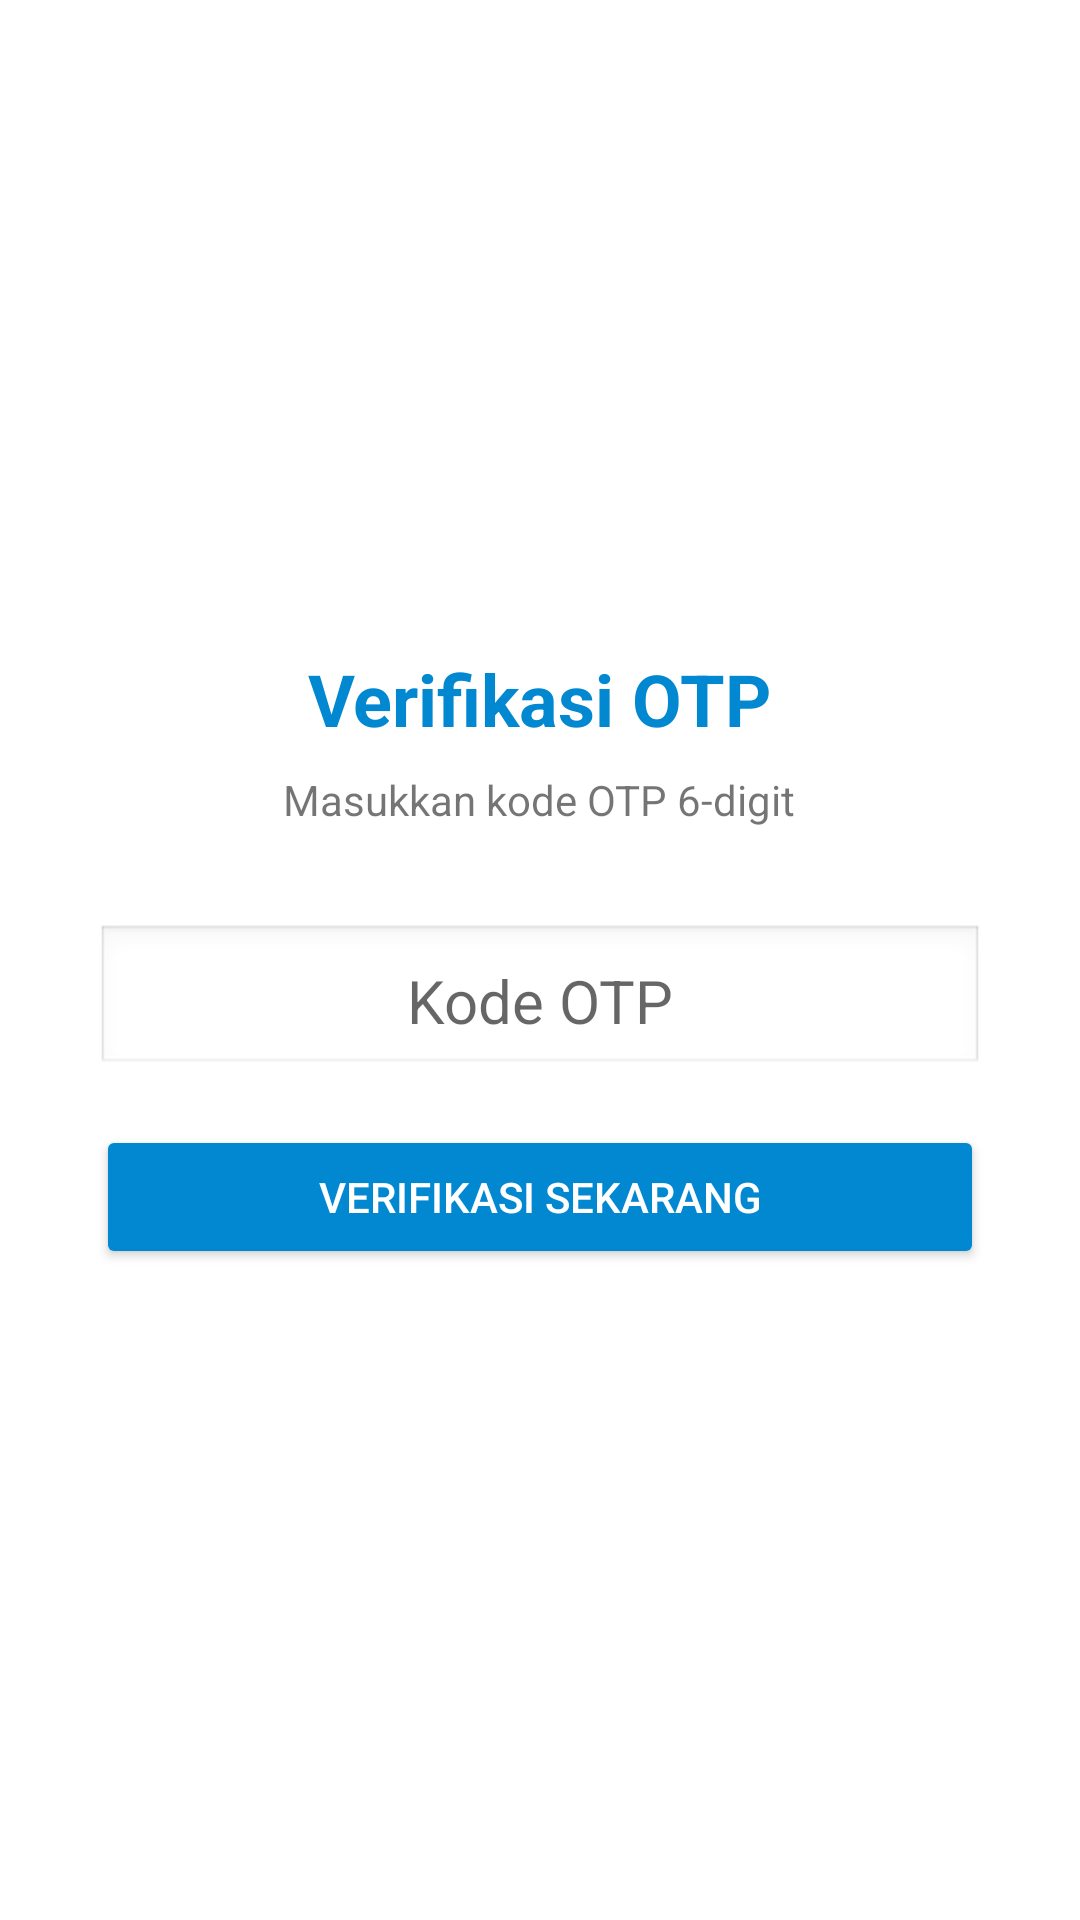

This screen was rendered from an Android layout file. Write that file and the resources it references.
<!-- AndroidManifest.xml: application theme Theme.PesananMakanan -->
<!-- res/layout/activity_otp.xml -->
<?xml version="1.0" encoding="utf-8"?>
<LinearLayout xmlns:android="http://schemas.android.com/apk/res/android"
    android:layout_width="match_parent"
    android:layout_height="match_parent"
    android:orientation="vertical"
    android:gravity="center"
    android:padding="32dp"
    android:background="@color/white">

    <TextView
        android:layout_width="wrap_content"
        android:layout_height="wrap_content"
        android:text="Verifikasi OTP"
        android:textSize="24sp"
        android:textStyle="bold"
        android:textColor="@color/primary"/>

    <TextView
        android:id="@+id/tvInstruksi"
        android:layout_width="wrap_content"
        android:layout_height="wrap_content"
        android:text="Masukkan kode OTP 6-digit"
        android:gravity="center"
        android:layout_marginTop="8dp"
        android:layout_marginBottom="32dp"/>

    <EditText
        android:id="@+id/etOtp"
        android:layout_width="match_parent"
        android:layout_height="wrap_content"
        android:hint="Kode OTP"
        android:inputType="number"
        android:maxLength="6"
        android:gravity="center"
        android:textSize="20sp"
        android:padding="12dp"
        android:layout_marginBottom="16dp"
        android:background="@android:drawable/edit_text"/>

    <Button
        android:id="@+id/btnVerifikasi"
        android:layout_width="match_parent"
        android:layout_height="wrap_content"
        android:text="Verifikasi Sekarang"
        android:backgroundTint="@color/primary"
        android:textColor="@color/white"/>

    <ProgressBar
        android:id="@+id/progressOtp"
        android:layout_width="wrap_content"
        android:layout_height="wrap_content"
        android:layout_marginTop="16dp"
        android:visibility="gone"/>

</LinearLayout>
<!-- resources referenced by this layout -->
<resources>
  <color name="primary">#0288D1</color>
  <color name="white">#FFFFFF</color>
  <style name="Theme.PesananMakanan" parent="Theme.MaterialComponents.Light.NoActionBar">
          <item name="colorPrimary">@color/primary</item>
          <item name="colorPrimaryDark">@color/primary_dark</item>
          <item name="colorAccent">@color/primary</item>
      </style>
  <color name="primary_dark">#01579B</color>
</resources>
